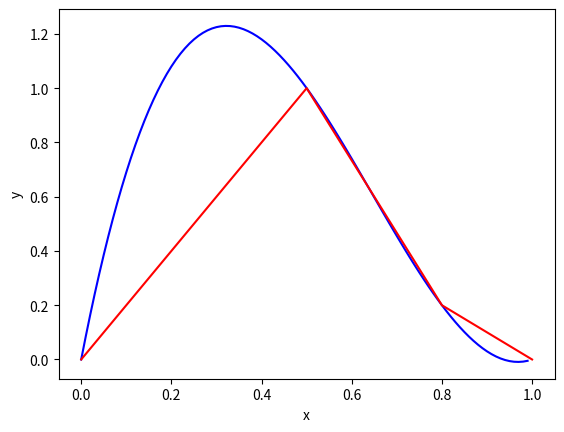
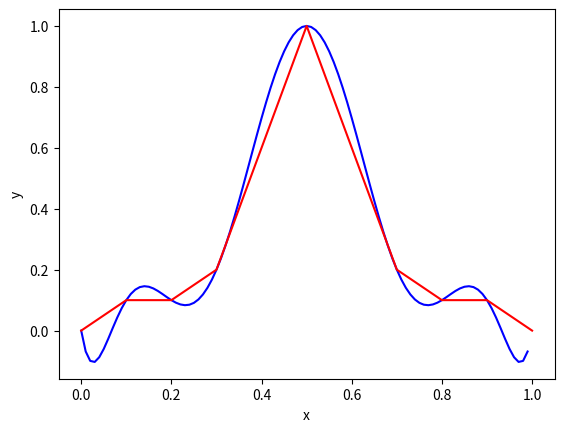

Python code for these plots, in order:
import numpy as np
import matplotlib.pyplot as plt


class LagrangePolynomialInterpolation:
    def __init__(self):
        print("# initializing...")

        # for drawing
        self.x_seq = []
        self.y_seq = []
        self.x_cmd_seq = []
        self.y_cmd_seq = []

        print("# initialized.")

    def l_j(self, points, j, x):
        ans = 1.0
        for i, p in enumerate(points):
            if i != j:
                ans *= (x-p[0])/(points[j][0]-p[0])
        return ans

    def run(self, points, x_interval):
        px = np.array(points)[:, 0]
        py = np.array(points)[:, 1]
        self.x_cmd_seq = px[:]
        self.y_cmd_seq = py[:]

        for x in np.arange(points[0][0], points[-1][0], x_interval):
            y = 0.
            for j in range(len(points)):
                y += points[j][1]*self.l_j(points, j, x)
            self.x_seq.append(x)
            self.y_seq.append(y)

    def draw(self):
        self.fig = plt.figure()
        self.xy_plot = self.fig.add_subplot(1, 1, 1)
        self.xy_plot.set_xlabel("x")
        self.xy_plot.set_ylabel("y")
        self.xy_plot.plot(self.x_seq, self.y_seq, color='b')
        self.xy_plot.plot(self.x_cmd_seq, self.y_cmd_seq, color='r')
        plt.show()


def test1():
    lagrangePolynomialInterpolation = LagrangePolynomialInterpolation()
    lagrangePolynomialInterpolation.run([(0., 0.), (0.5, 1.), (0.8, 0.2), (1., 0.)], 0.01)
    lagrangePolynomialInterpolation.draw()


def test2():
    lagrangePolynomialInterpolation = LagrangePolynomialInterpolation()
    lagrangePolynomialInterpolation.run([(0., 0.), (0.1, 0.1), (0.2, 0.1), (0.3, 0.2),
                                         (0.5, 1.), (0.7, 0.2), (0.8, 0.1), (0.9, 0.1), (1.0, 0.0)], 0.01)
    lagrangePolynomialInterpolation.draw()


def main():
    test1()
    test2()


if __name__ == '__main__':
    main()
